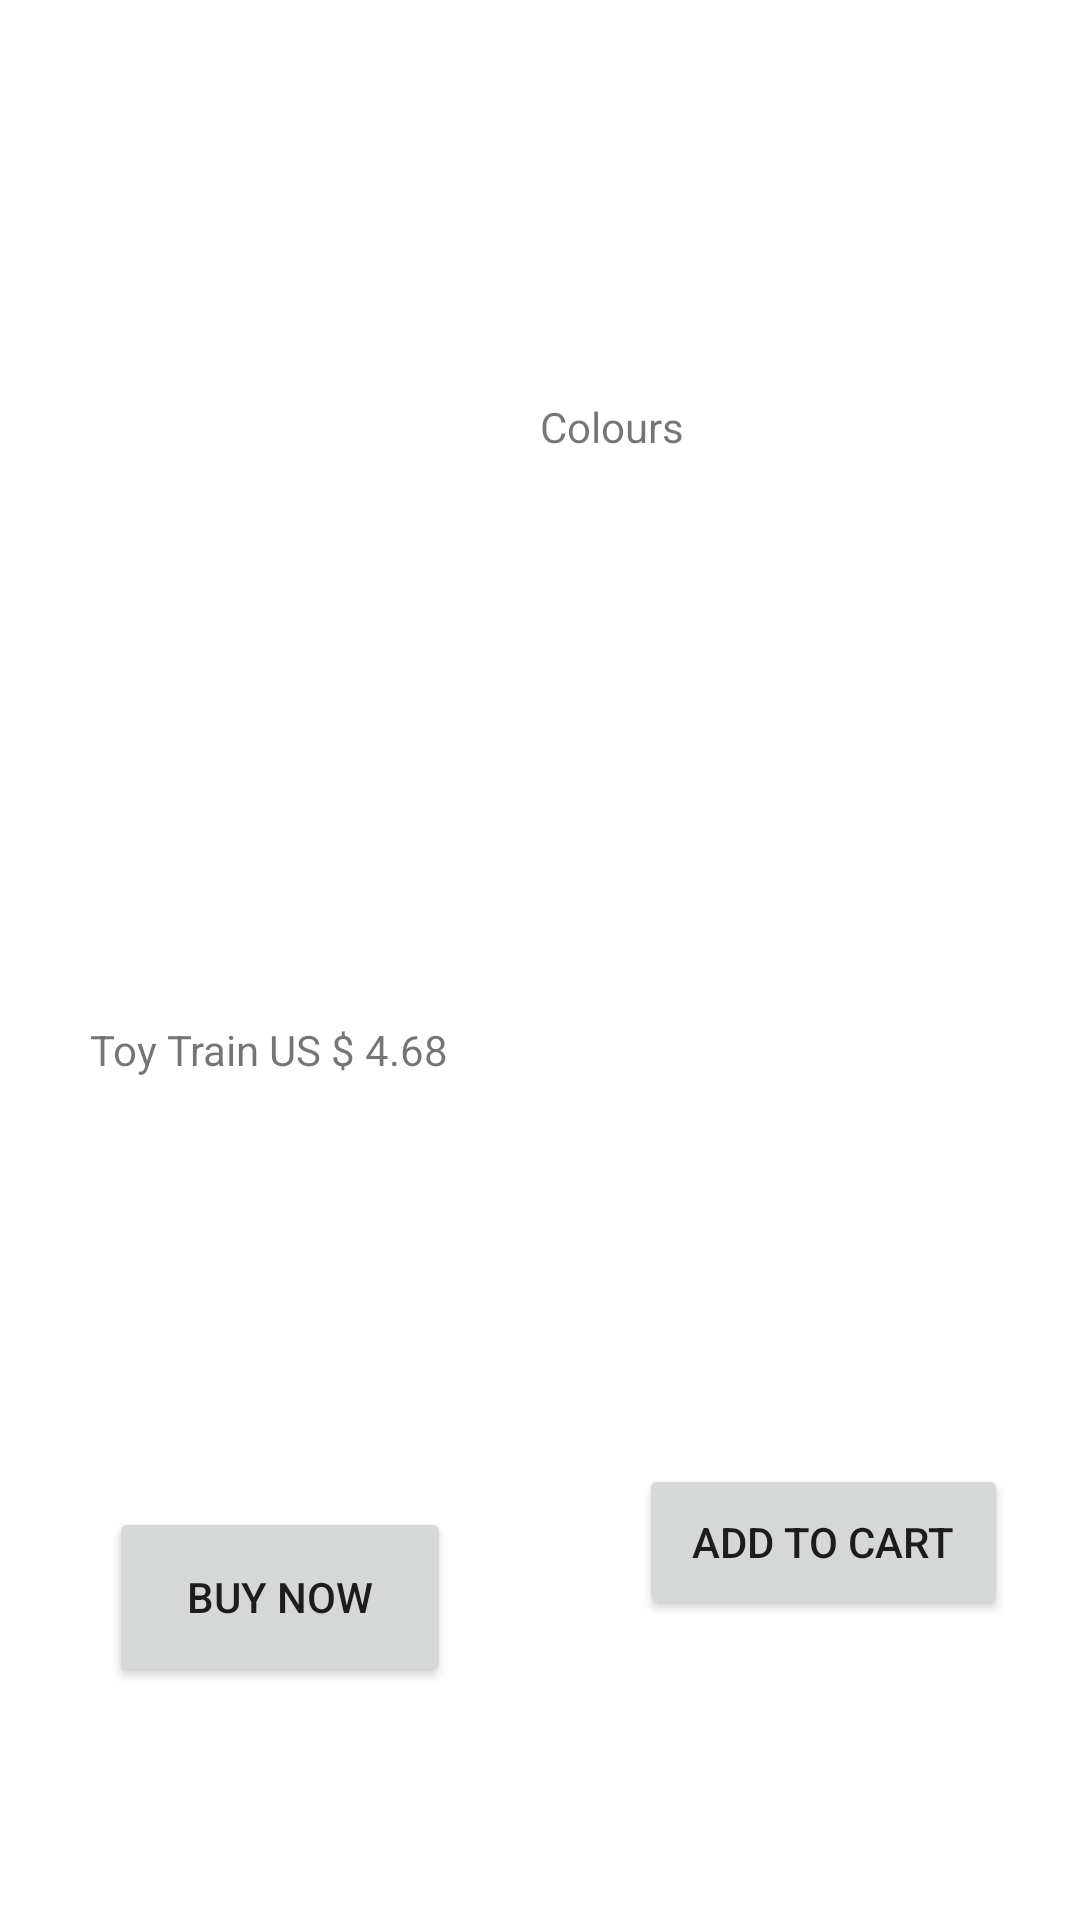

Layout XML and referenced resources for this Android screen:
<!-- AndroidManifest.xml: application theme Theme.CartAndProfile -->
<!-- res/layout/activity_main8.xml -->
<?xml version="1.0" encoding="utf-8"?>
<androidx.constraintlayout.widget.ConstraintLayout xmlns:android="http://schemas.android.com/apk/res/android"
    xmlns:app="http://schemas.android.com/apk/res-auto"
    xmlns:tools="http://schemas.android.com/tools"
    android:layout_width="match_parent"
    android:layout_height="match_parent"
    tools:context=".MainActivity8">

    <TextView
        android:id="@+id/textView13"
        android:layout_width="151dp"
        android:layout_height="42dp"
        android:text="Colours"
        app:layout_constraintBottom_toBottomOf="parent"
        app:layout_constraintEnd_toEndOf="parent"
        app:layout_constraintHorizontal_bias="0.861"
        app:layout_constraintStart_toStartOf="parent"
        app:layout_constraintTop_toTopOf="parent"
        app:layout_constraintVertical_bias="0.222" />

    <TextView
        android:id="@+id/textView14"
        android:layout_width="145dp"
        android:layout_height="83dp"
        android:text="Toy Train
US $ 4.68"
        app:layout_constraintBottom_toBottomOf="parent"
        app:layout_constraintEnd_toEndOf="parent"
        app:layout_constraintHorizontal_bias="0.139"
        app:layout_constraintStart_toStartOf="parent"
        app:layout_constraintTop_toTopOf="parent"
        app:layout_constraintVertical_bias="0.611" />

    <Button
        android:id="@+id/button15"
        android:layout_width="114dp"
        android:layout_height="60dp"
        android:text="Buy Now"
        app:layout_constraintBottom_toBottomOf="parent"
        app:layout_constraintEnd_toEndOf="parent"
        app:layout_constraintHorizontal_bias="0.148"
        app:layout_constraintStart_toStartOf="parent"
        app:layout_constraintTop_toBottomOf="@+id/textView14"
        app:layout_constraintVertical_bias="0.505" />

    <Button
        android:id="@+id/button18"
        android:layout_width="123dp"
        android:layout_height="52dp"
        android:layout_marginBottom="100dp"
        android:text="Add to Cart"
        app:layout_constraintBottom_toBottomOf="parent"
        app:layout_constraintEnd_toEndOf="parent"
        app:layout_constraintHorizontal_bias="0.723"
        app:layout_constraintStart_toEndOf="@+id/button15" />
</androidx.constraintlayout.widget.ConstraintLayout>
<!-- resources referenced by this layout -->
<resources>
  <style name="Theme.CartAndProfile" parent="Theme.MaterialComponents.DayNight.NoActionBar">
          
          <item name="colorPrimary">@color/purple_500</item>
          <item name="colorPrimaryVariant">@color/purple_700</item>
          <item name="colorOnPrimary">@color/white</item>
          
          <item name="colorSecondary">@color/teal_200</item>
          <item name="colorSecondaryVariant">@color/teal_700</item>
          <item name="colorOnSecondary">@color/black</item>
          
          <item name="android:statusBarColor" tools:targetApi="l">?attr/colorPrimaryVariant</item>
          
      </style>
  <color name="purple_500">#FF6200EE</color>
  <color name="purple_700">#FF3700B3</color>
  <color name="white">#FFFFFFFF</color>
  <color name="teal_200">#FF03DAC5</color>
  <color name="teal_700">#FF018786</color>
  <color name="black">#FF000000</color>
</resources>
